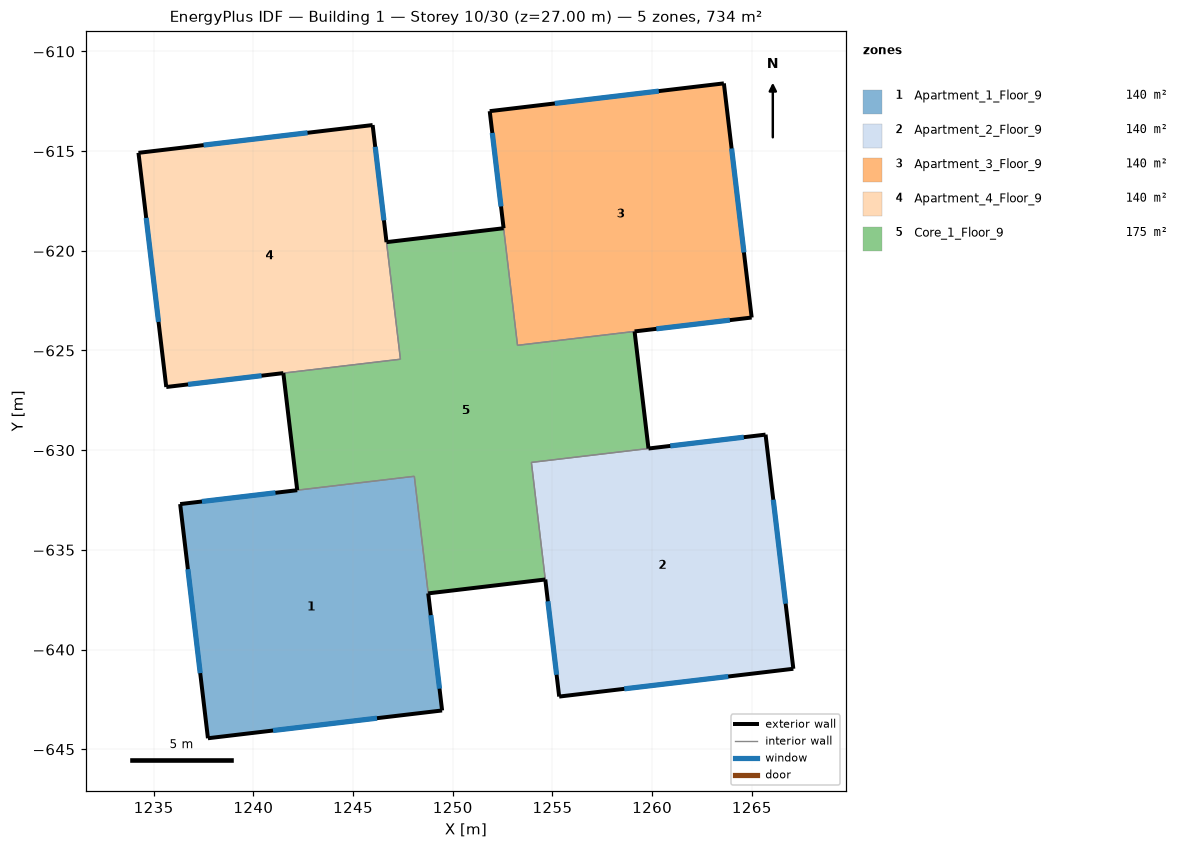
=== STOREY PLAN SPEC (per zone: floor XY polygon, exterior-wall plan segments, windows/doors) ===
zone 1: Apartment_1_Floor_9  (139.9 m²)
  floor: (1249.47, -643.05) (1237.72, -644.45) (1236.33, -632.70) (1248.07, -631.31)
  exterior wall: (1236.33, -632.70) – (1237.72, -644.45)  [11.8 m]
    window: (1236.72, -635.97) – (1237.33, -641.18)  [7.0 m²]
  exterior wall: (1237.72, -644.45) – (1249.47, -643.05)  [11.8 m]
    window: (1240.99, -644.06) – (1246.20, -643.44)  [7.0 m²]
  exterior wall: (1249.47, -643.05) – (1248.77, -637.18)  [5.9 m]
    window: (1249.34, -641.96) – (1248.90, -638.27)  [7.0 m²]
  exterior wall: (1242.20, -632.01) – (1236.33, -632.70)  [5.9 m]
    window: (1241.11, -632.14) – (1237.42, -632.57)  [7.0 m²]
  interior walls: 2
zone 2: Apartment_2_Floor_9  (139.9 m²)
  floor: (1267.08, -640.96) (1255.34, -642.36) (1253.94, -630.61) (1265.69, -629.22)
  exterior wall: (1254.64, -636.49) – (1255.34, -642.36)  [5.9 m]
    window: (1254.77, -637.58) – (1255.21, -641.26)  [7.0 m²]
  exterior wall: (1255.34, -642.36) – (1267.08, -640.96)  [11.8 m]
    window: (1258.60, -641.97) – (1263.82, -641.35)  [7.0 m²]
  exterior wall: (1267.08, -640.96) – (1265.69, -629.22)  [11.8 m]
    window: (1266.69, -637.70) – (1266.08, -632.48)  [7.0 m²]
  exterior wall: (1265.69, -629.22) – (1259.82, -629.92)  [5.9 m]
    window: (1264.60, -629.35) – (1260.91, -629.79)  [7.0 m²]
  interior walls: 2
zone 3: Apartment_3_Floor_9  (139.9 m²)
  floor: (1264.99, -623.35) (1253.25, -624.74) (1251.85, -613.00) (1263.60, -611.60)
  exterior wall: (1251.85, -613.00) – (1252.55, -618.87)  [5.9 m]
    window: (1251.98, -614.09) – (1252.42, -617.78)  [7.0 m²]
  exterior wall: (1259.12, -624.04) – (1264.99, -623.35)  [5.9 m]
    window: (1260.21, -623.91) – (1263.90, -623.48)  [7.0 m²]
  exterior wall: (1264.99, -623.35) – (1263.60, -611.60)  [11.8 m]
    window: (1264.60, -620.08) – (1263.98, -614.87)  [7.0 m²]
  exterior wall: (1263.60, -611.60) – (1251.85, -613.00)  [11.8 m]
    window: (1260.33, -611.99) – (1255.12, -612.61)  [7.0 m²]
  interior walls: 2
zone 4: Apartment_4_Floor_9  (139.9 m²)
  floor: (1247.38, -625.44) (1235.63, -626.83) (1234.24, -615.09) (1245.98, -613.69)
  exterior wall: (1234.24, -615.09) – (1235.63, -626.83)  [11.8 m]
    window: (1234.63, -618.35) – (1235.24, -623.57)  [7.0 m²]
  exterior wall: (1235.63, -626.83) – (1241.50, -626.13)  [5.9 m]
    window: (1236.72, -626.70) – (1240.41, -626.26)  [7.0 m²]
  exterior wall: (1246.68, -619.57) – (1245.98, -613.69)  [5.9 m]
    window: (1246.55, -618.47) – (1246.11, -614.79)  [7.0 m²]
  exterior wall: (1245.98, -613.69) – (1234.24, -615.09)  [11.8 m]
    window: (1242.72, -614.08) – (1237.50, -614.70)  [7.0 m²]
  interior walls: 2
zone 5: Core_1_Floor_9  (174.8 m²)
  floor: (1259.82, -629.92) (1253.94, -630.61) (1254.64, -636.49) (1248.77, -637.18) (1248.07, -631.31) (1242.20, -632.01) (1241.50, -626.13) (1247.38, -625.44) (1246.68, -619.57) (1252.55, -618.87) (1253.25, -624.74) (1259.12, -624.04)
  exterior wall: (1248.77, -637.18) – (1254.64, -636.49)  [5.9 m]
  exterior wall: (1241.50, -626.13) – (1242.20, -632.01)  [5.9 m]
  exterior wall: (1252.55, -618.87) – (1246.68, -619.57)  [5.9 m]
  exterior wall: (1259.82, -629.92) – (1259.12, -624.04)  [5.9 m]
  interior walls: 8

=== DERIVED (storey summary) ===
Building: Building 1
Storey: 10 of 30  (floor level z = 27.00 m)
Storey gross floor area: 734.3 m²
Zones on this storey: 5
  - Apartment_1_Floor_9: floor 139.9 m²; exterior wall 35.5 m (106.4 m²); 4 window(s) 28.0 m²; WWR 26.3%
  - Apartment_2_Floor_9: floor 139.9 m²; exterior wall 35.5 m (106.4 m²); 4 window(s) 28.0 m²; WWR 26.3%
  - Apartment_3_Floor_9: floor 139.9 m²; exterior wall 35.5 m (106.4 m²); 4 window(s) 28.0 m²; WWR 26.3%
  - Apartment_4_Floor_9: floor 139.9 m²; exterior wall 35.5 m (106.4 m²); 4 window(s) 28.0 m²; WWR 26.3%
  - Core_1_Floor_9: floor 174.8 m²; exterior wall 23.7 m (71.0 m²); WWR 0.0%
Zone adjacency (shared interzone walls):
  - Apartment_1_Floor_9 ↔ Core_1_Floor_9
  - Apartment_2_Floor_9 ↔ Core_1_Floor_9
  - Apartment_3_Floor_9 ↔ Core_1_Floor_9
  - Apartment_4_Floor_9 ↔ Core_1_Floor_9